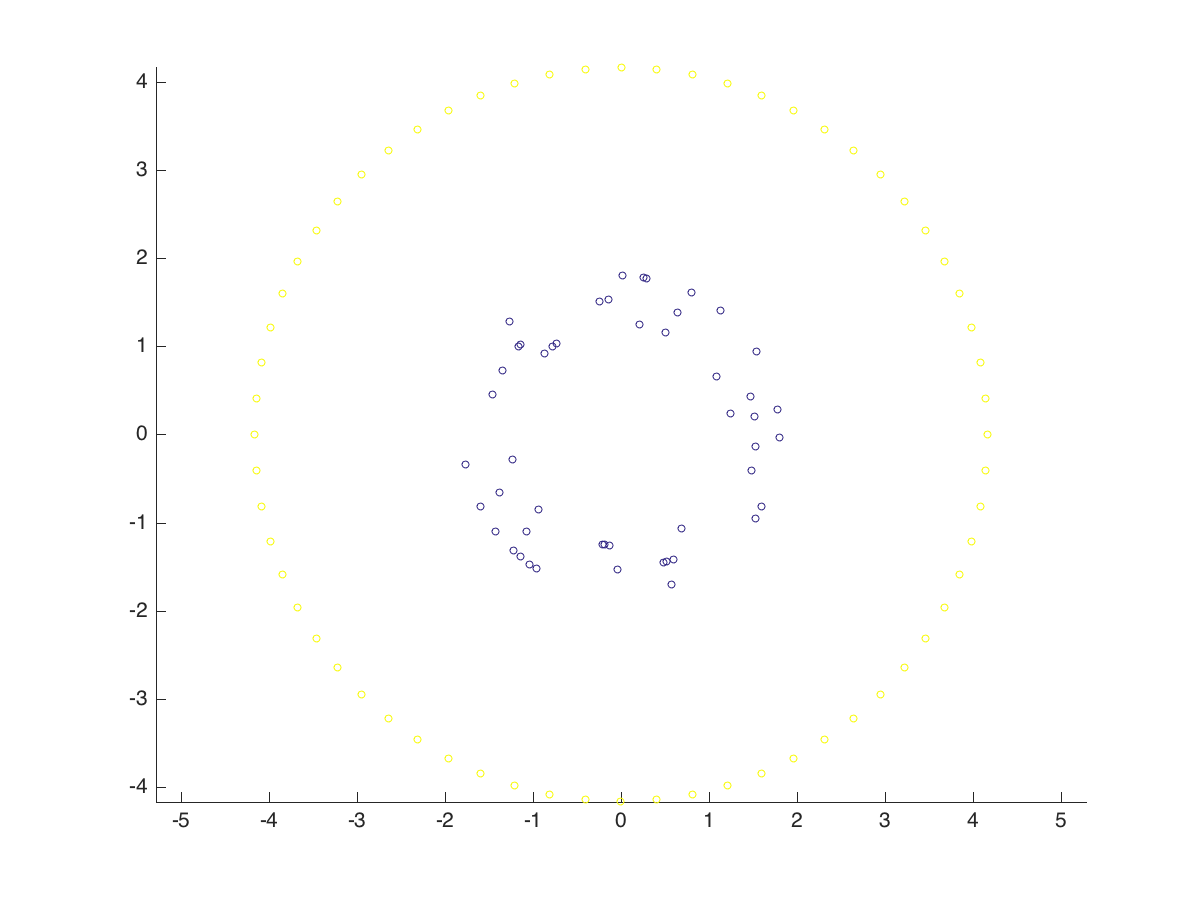

The table this chart was drawn from, first rows:
x, y, label
-1.222, -1.321, 0
-0.7768, 1, 0
1.8, -0.03389, 0
0.2047, 1.25, 0
-1.036, -1.472, 0
-1.422, -1.103, 0
-1.164, 0.9977, 0
1.128, 1.403, 0
1.778, 0.2831, 0
-1.349, 0.7293, 0
0.5096, 1.16, 0
-0.192, -1.252, 0
-0.8692, 0.9214, 0
0.6892, -1.063, 0
-0.1253, -1.26, 0
-1.383, -0.6618, 0
0.7984, 1.613, 0
1.479, -0.4057, 0
-0.1474, 1.526, 0
1.602, -0.8214, 0
0.2953, 1.776, 0
-1.261, 1.284, 0
1.535, 0.9405, 0
-1.146, -1.388, 0
0.6475, 1.39, 0
1.472, 0.4283, 0
-0.2125, -1.249, 0
-0.7279, 1.037, 0
-0.9586, -1.524, 0
-1.143, 1.022, 0
-1.068, -1.1, 0
1.519, 0.2079, 0
1.523, -0.959, 0
0.4789, -1.457, 0
-0.04, -1.533, 0
0.5922, -1.414, 0
-1.139, 1.026, 0
-0.9381, -0.8512, 0
-1.601, -0.8222, 0
-1.768, -0.3379, 0
-0.2405, 1.514, 0
0.01551, 1.8, 0
-1.463, 0.4588, 0
0.2512, 1.782, 0
0.5144, -1.444, 0
1.528, -0.1337, 0
1.244, 0.2373, 0
-1.235, -0.2815, 0
1.082, 0.659, 0
0.5787, -1.704, 0
4.147, 0.4084, 1
4.087, 0.8129, 1
3.987, 1.21, 1
3.849, 1.595, 1
3.675, 1.964, 1
3.465, 2.315, 1
3.221, 2.643, 1
2.946, 2.946, 1
2.643, 3.221, 1
2.315, 3.465, 1
... 54 more rows
